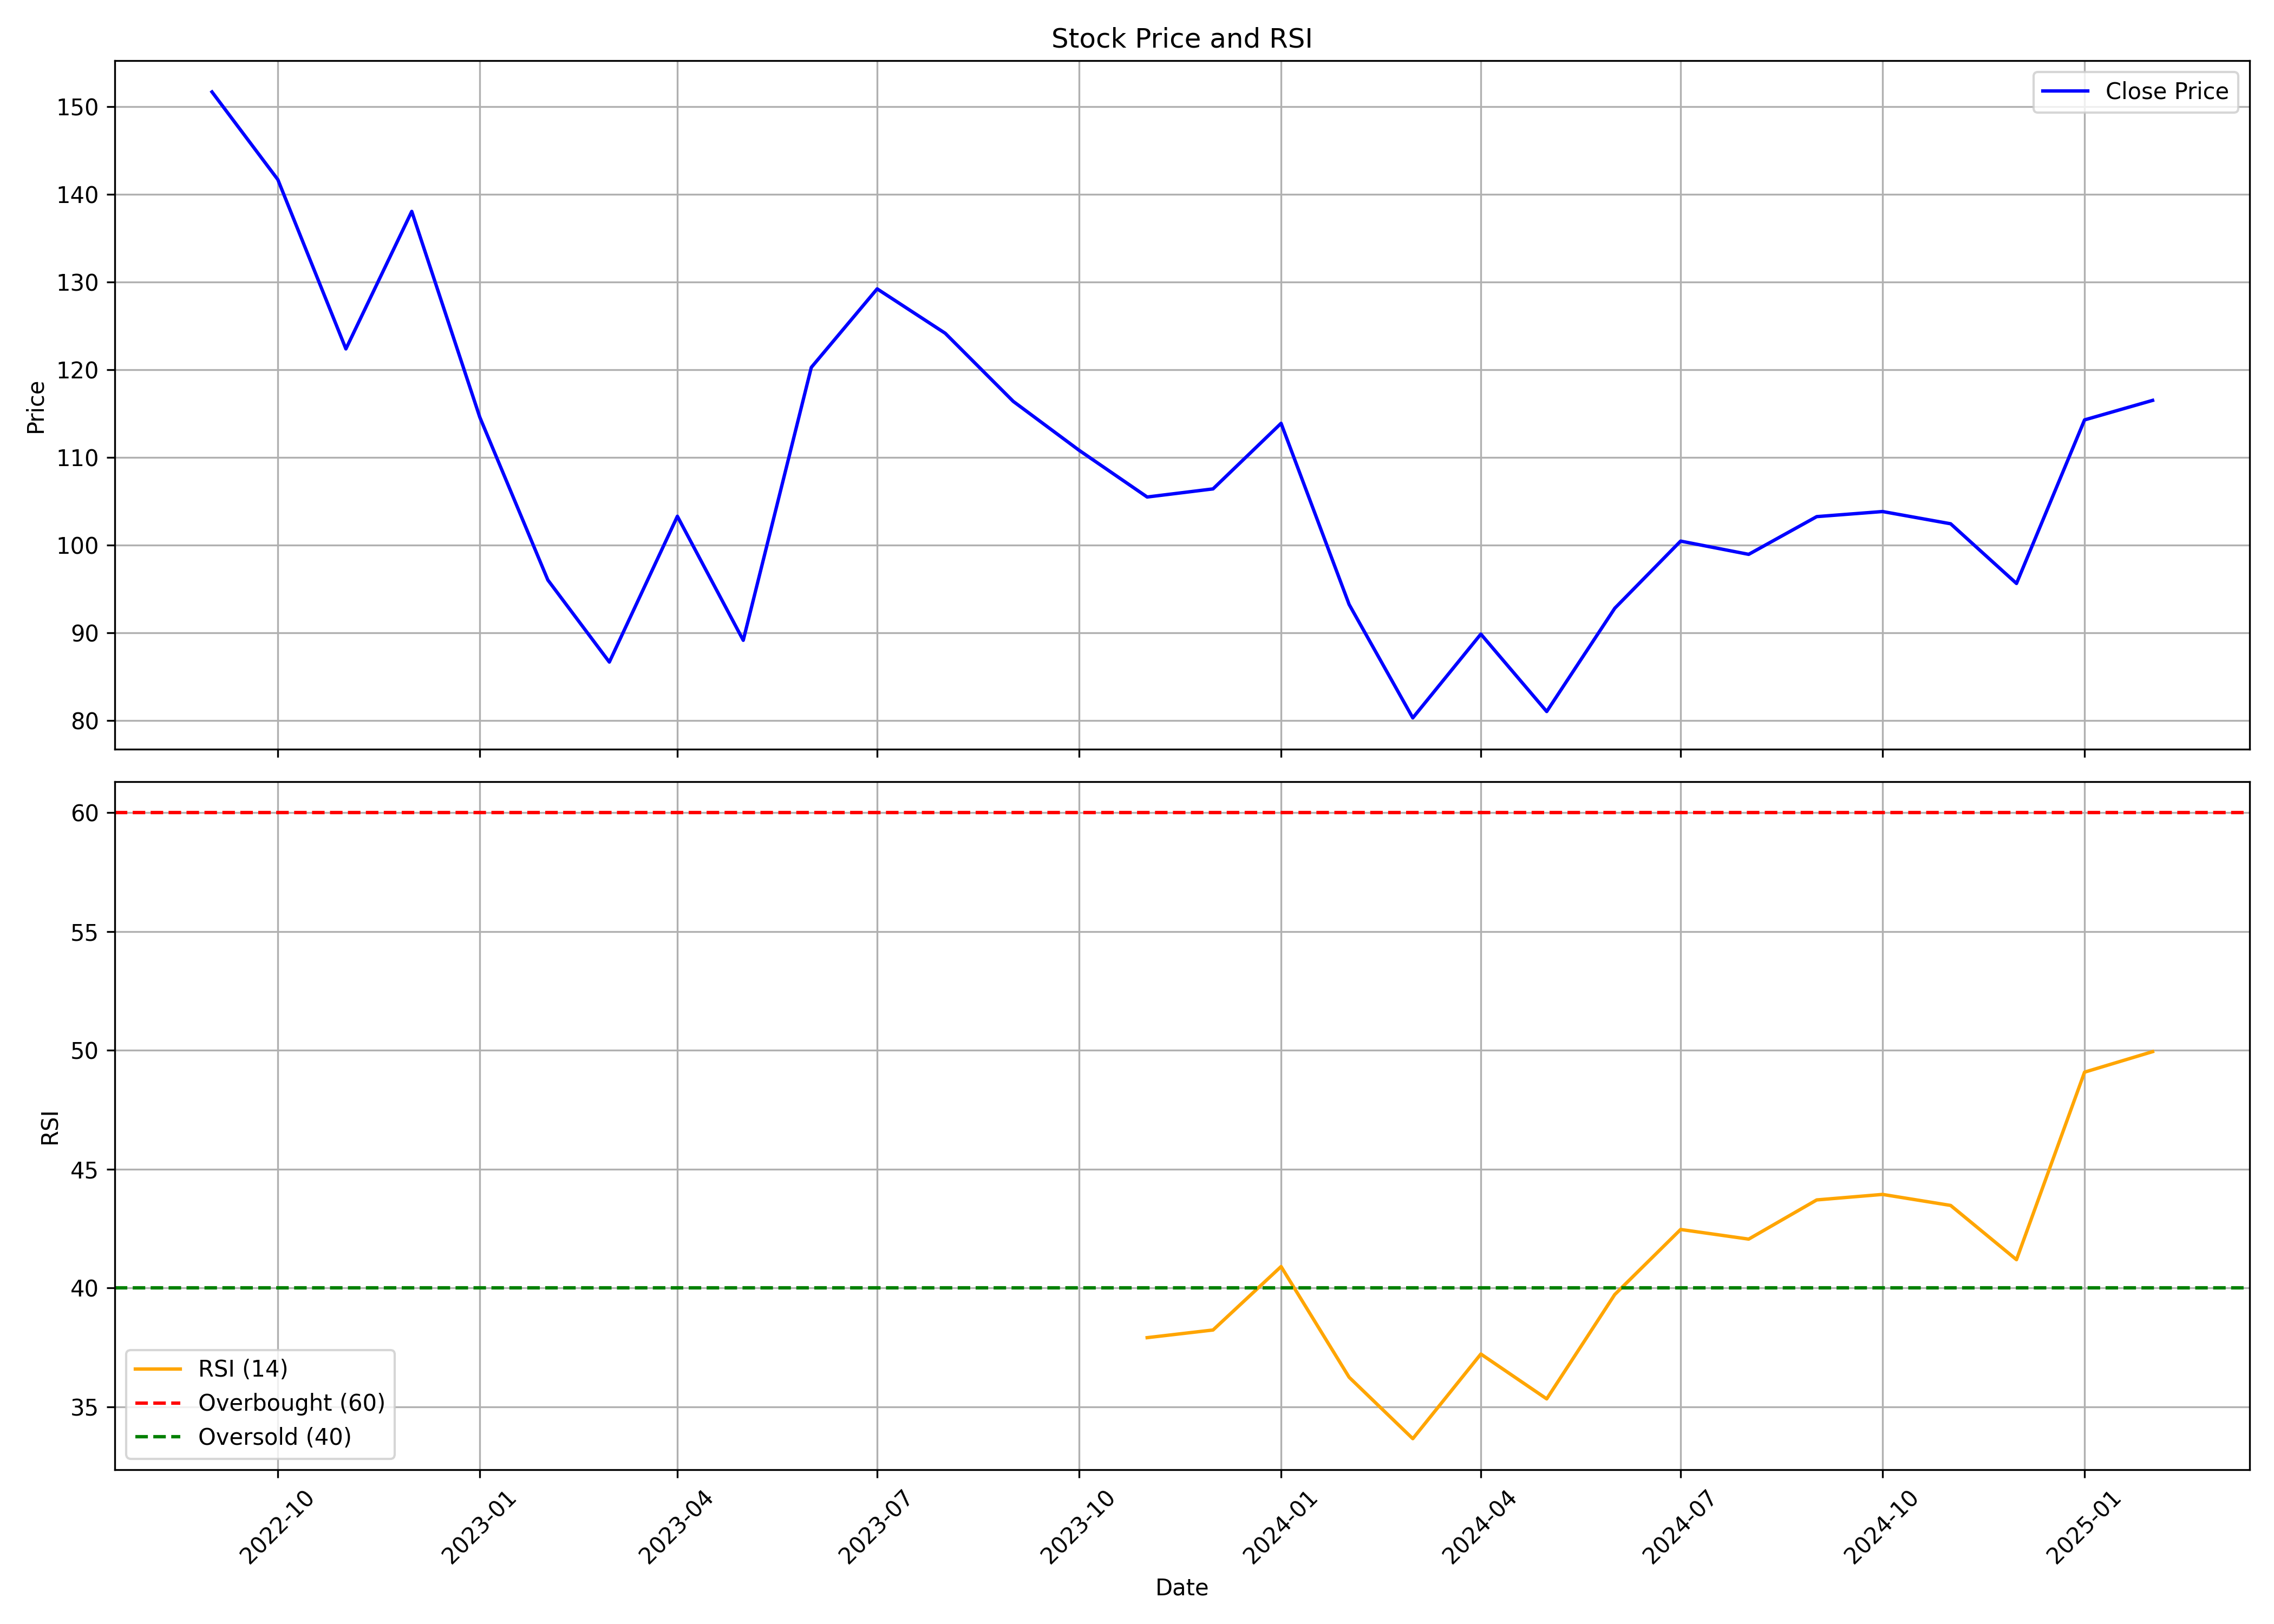

Source data for this figure (header and first rows):
, date, symbol, open, high, low, close, volume, rsi
0, 2022-09-01, RAMAPHO, 165.1, 174.4, 135.5, 151.6, 1625672, 
1, 2022-10-01, RAMAPHO, 152.4, 156.3, 138.9, 141.7, 329874, 
2, 2022-11-01, RAMAPHO, 140.9, 145.8, 121.6, 122.4, 816940, 
3, 2022-12-01, RAMAPHO, 124.6, 154.8, 119.1, 138, 1461898, 
4, 2023-01-01, RAMAPHO, 140.8, 140.8, 111.6, 114.6, 938736, 
5, 2023-02-01, RAMAPHO, 116.2, 117.8, 94.3, 96.01, 732782, 
6, 2023-03-01, RAMAPHO, 98.22, 105.1, 84.23, 86.66, 1402470, 
7, 2023-04-01, RAMAPHO, 89.02, 120, 88.4, 103.3, 922398, 
8, 2023-05-01, RAMAPHO, 103.3, 110.1, 87.8, 89.14, 952798, 
9, 2023-06-01, RAMAPHO, 89.17, 128.2, 89.17, 120.2, 3325610, 
10, 2023-07-01, RAMAPHO, 120.2, 133.4, 110.9, 129.2, 1460342, 
11, 2023-08-01, RAMAPHO, 129.6, 133.9, 116.6, 124.1, 1470200, 
12, 2023-09-01, RAMAPHO, 126.5, 133.7, 115.2, 116.4, 1174716, 
13, 2023-10-01, RAMAPHO, 116.4, 124.4, 106.6, 110.8, 712556, 
14, 2023-11-01, RAMAPHO, 110.1, 114.0, 103.1, 105.5, 428224, 37.91
15, 2023-12-01, RAMAPHO, 106.1, 111.5, 103.8, 106.4, 689126, 38.23
16, 2024-01-01, RAMAPHO, 108, 124.4, 106.4, 113.9, 1291876, 40.9
17, 2024-02-01, RAMAPHO, 113.0, 119.0, 92.53, 93.22, 1091332, 36.24
18, 2024-03-01, RAMAPHO, 93.5, 97.68, 80.0, 80.3, 1142764, 33.65
19, 2024-04-01, RAMAPHO, 80.62, 97.9, 80.62, 89.85, 528396, 37.22
20, 2024-05-01, RAMAPHO, 89.85, 92.22, 80.0, 81.03, 332944, 35.33
21, 2024-06-01, RAMAPHO, 81.62, 114.0, 72.28, 92.79, 3074172, 39.72
22, 2024-07-01, RAMAPHO, 93.29, 107.2, 91.5, 100.4, 1544428, 42.46
23, 2024-08-01, RAMAPHO, 101.0, 103.0, 89.05, 98.94, 1272208, 42.05
24, 2024-09-01, RAMAPHO, 98.94, 110.5, 95.9, 103.2, 1820864, 43.7
25, 2024-10-01, RAMAPHO, 102.5, 114, 96.21, 103.8, 807012, 43.93
26, 2024-11-01, RAMAPHO, 105.2, 112.1, 94.55, 102.4, 759544, 43.47
27, 2024-12-01, RAMAPHO, 104.0, 106, 94.5, 95.62, 376660, 41.19
28, 2025-01-01, RAMAPHO, 97.71, 123.5, 95.28, 114.3, 3586276, 49.08
29, 2025-02-01, RAMAPHO, 113.4, 122.6, 107.3, 116.5, 303822, 49.94
